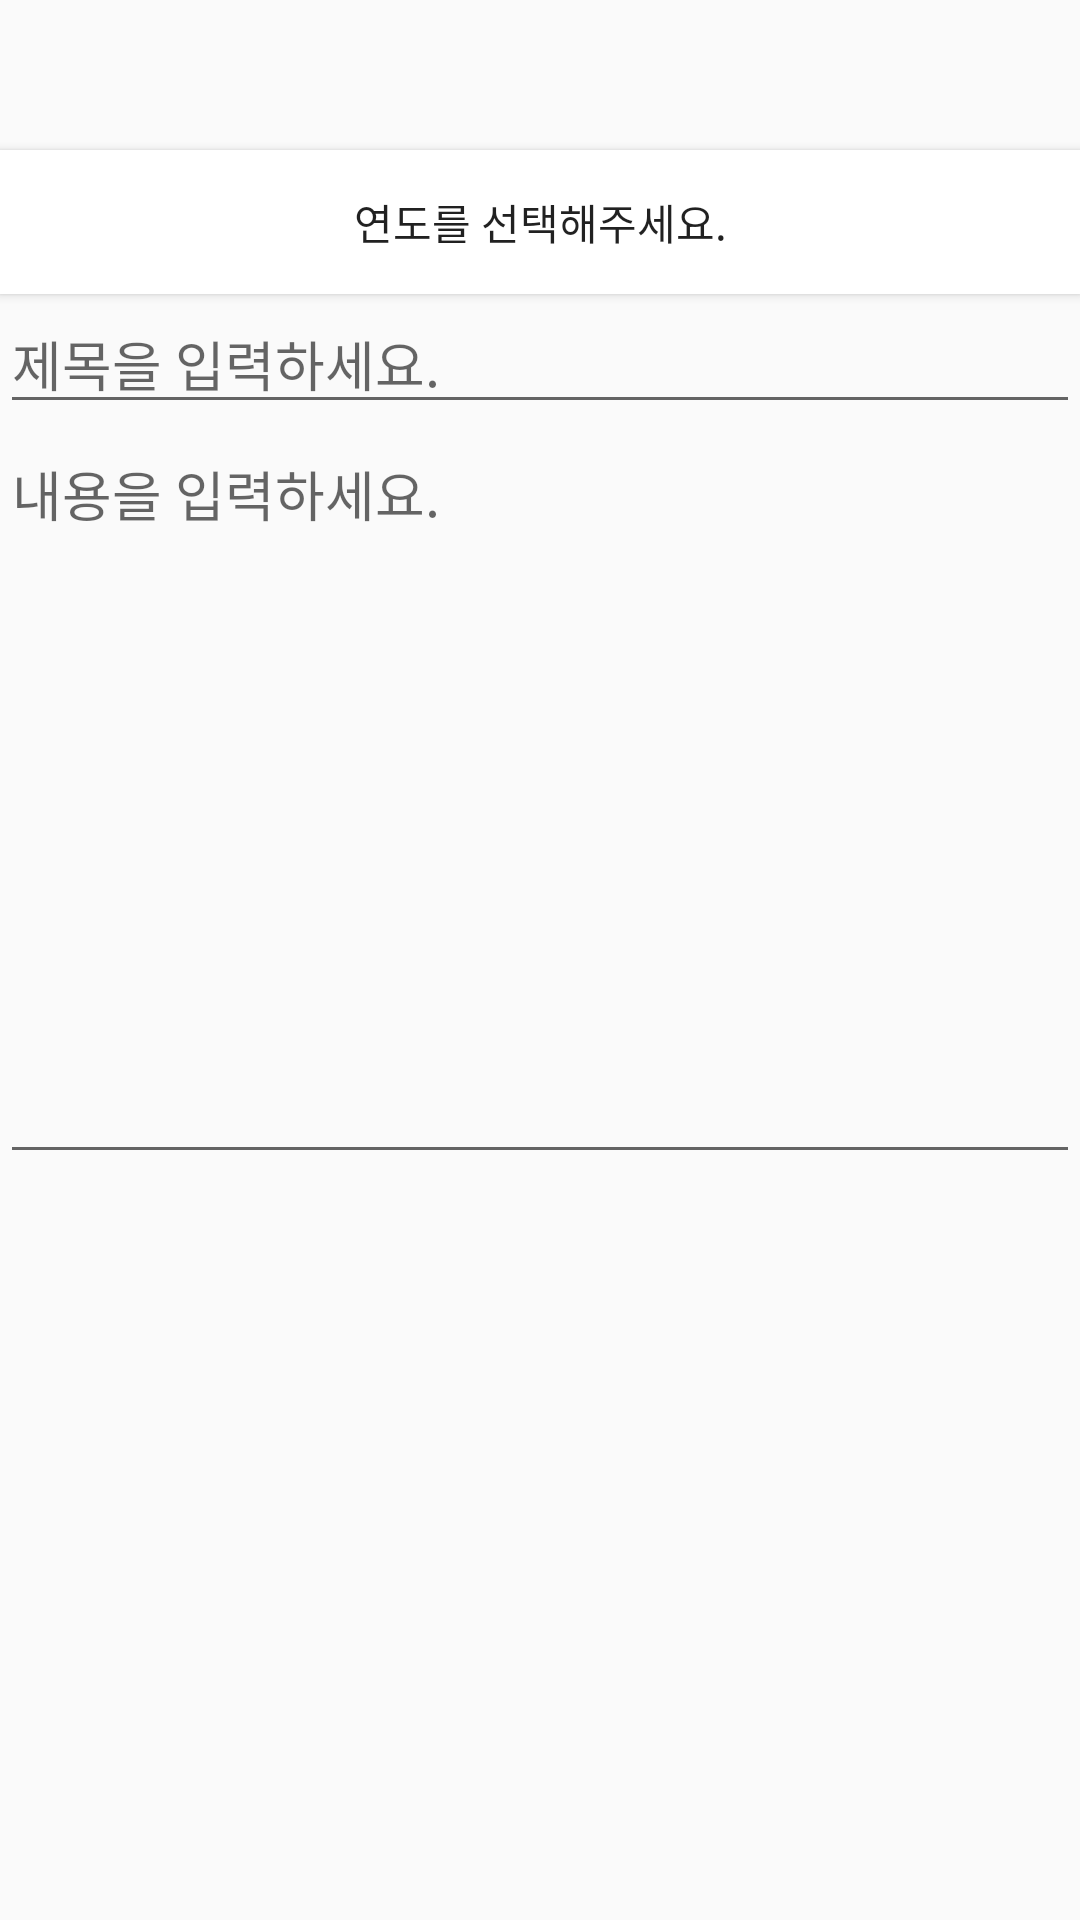

Produce the Android XML layout that renders to this screen, including the resource entries it uses.
<!-- AndroidManifest.xml: application theme AppTheme -->
<!-- res/layout/activity_add_user_event.xml -->
<?xml version="1.0" encoding="utf-8"?>
<LinearLayout xmlns:android="http://schemas.android.com/apk/res/android"
    xmlns:app="http://schemas.android.com/apk/res-auto"
    xmlns:tools="http://schemas.android.com/tools"
    android:layout_width="match_parent"
    android:layout_height="match_parent"
    android:orientation="vertical"
    tools:context=".Add_User_Category">
    <TextView
        android:id="@+id/textView"
        android:layout_width="match_parent"
        android:layout_height="50dp"
        android:gravity="left"
        android:text=""
        android:textAlignment="center"
        android:textColor="#000000"/>
    <Button
        android:id="@+id/event_year"
        android:layout_width="match_parent"
        android:layout_height="wrap_content"
        android:background="#FFFFFF"
        android:text="연도를 선택해주세요."/>
    <EditText
        android:id="@+id/event_name"
        android:layout_width="match_parent"
        android:layout_height="wrap_content"
        android:inputType="text"
        android:hint="제목을 입력하세요."/>
    <EditText
        android:id="@+id/event_memo"
        android:layout_width="match_parent"
        android:layout_height="250dp"
        android:inputType="text"
        android:hint="내용을 입력하세요."
        android:gravity="top"/>
</LinearLayout>
<!-- resources referenced by this layout -->
<resources>
  <style name="AppTheme" parent="Theme.AppCompat.Light.DarkActionBar">
          
          <item name="colorPrimary">@color/colorPrimary</item>
          <item name="colorPrimaryDark">@color/colorPrimaryDark</item>
          <item name="colorAccent">@color/colorAccent</item>
          <item name="android:windowContentOverlay">@null</item>
          <item name="android:windowIsTranslucent">true</item>
          <item name="android:windowAnimationStyle">@null</item>
      </style>
  <color name="colorPrimary">#8dbabd</color>
  <color name="colorPrimaryDark">#008577</color>
  <color name="colorAccent">#999999</color>
</resources>
